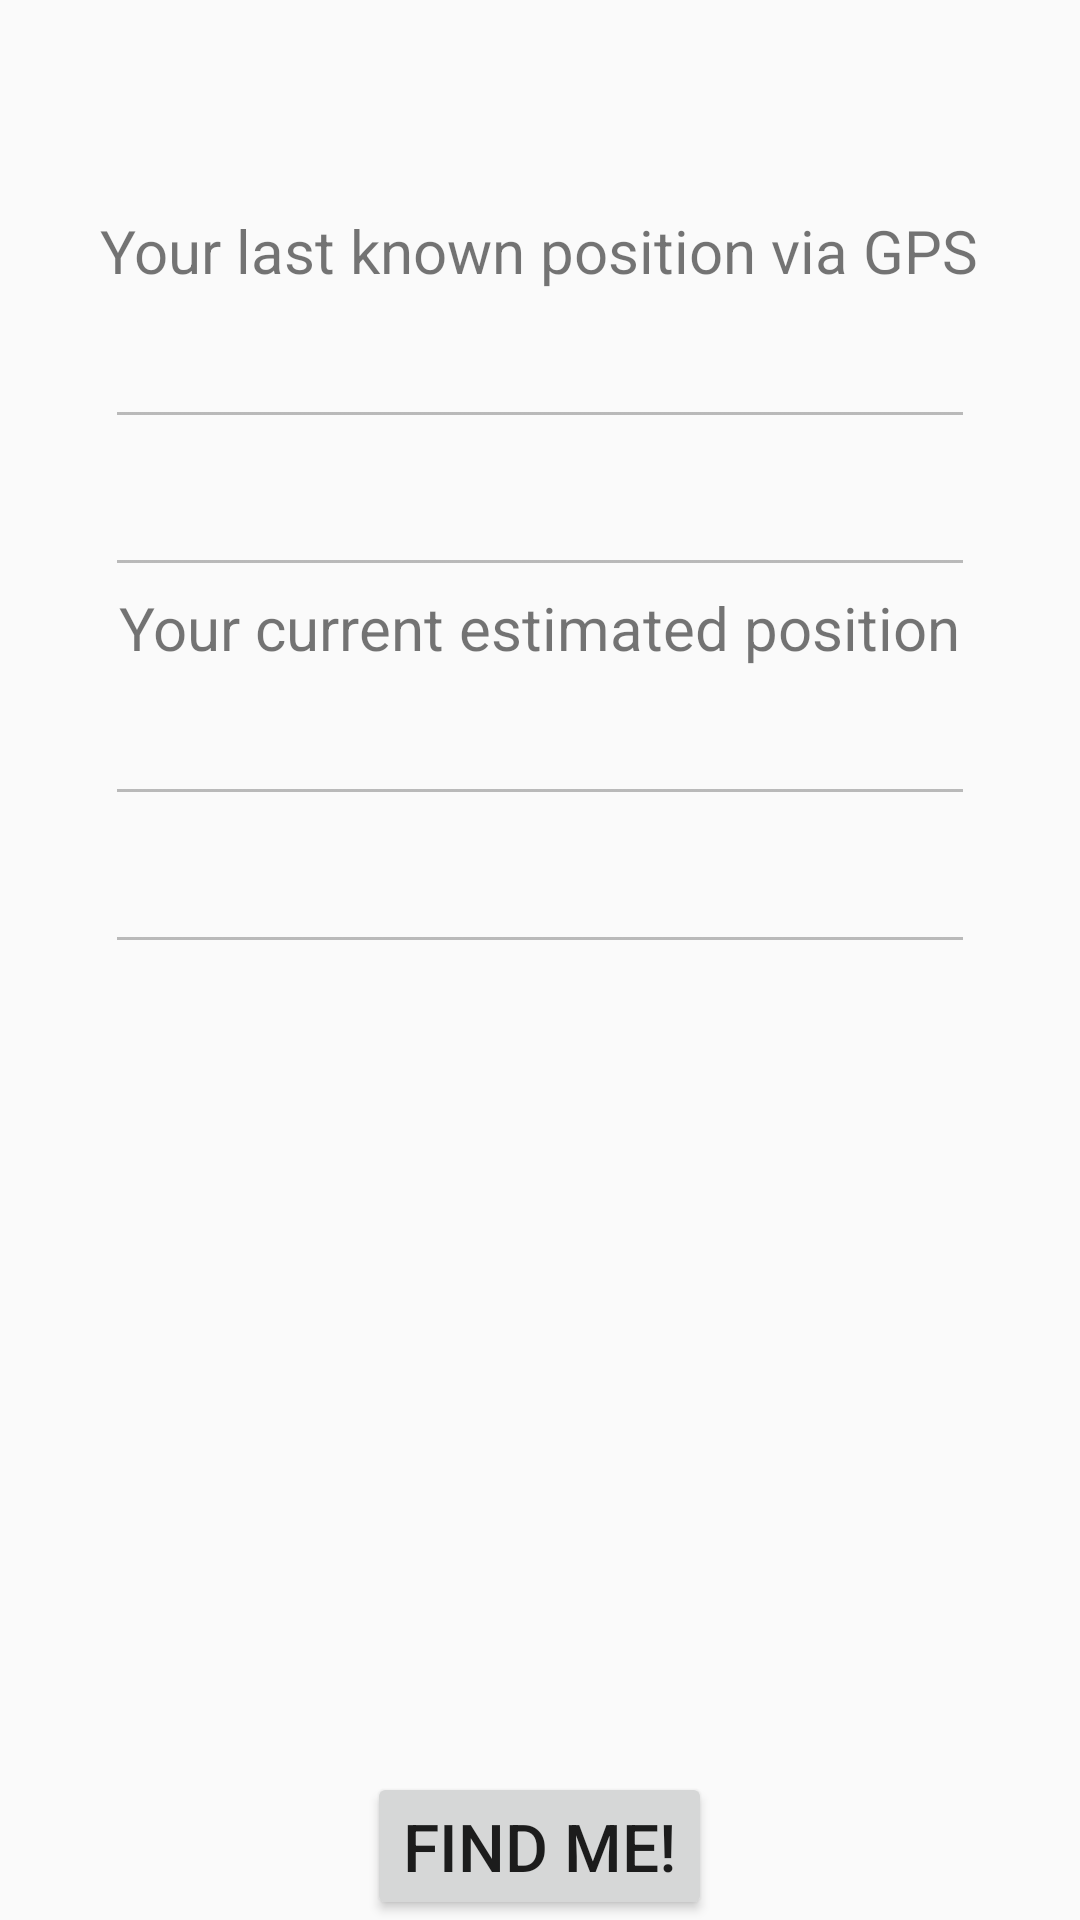

Here is an Android app screen rendered from its layout file. Give the layout XML and the strings, colors and styles it references.
<!-- AndroidManifest.xml: application theme AppTheme -->
<!-- res/layout/page_home.xml -->
<RelativeLayout
    xmlns:android="http://schemas.android.com/apk/res/android"
    xmlns:tools="http://schemas.android.com/tools"
    android:layout_width="match_parent"
    android:layout_height="match_parent"
    xmlns:app="http://schemas.android.com/apk/res-auto">


    <Button
        android:id="@+id/cesBodyCamViewButton"
        android:layout_width="wrap_content"
        android:layout_height="wrap_content"
        android:layout_alignParentBottom="true"
        android:layout_centerHorizontal="true"
        android:text="FIND ME!"
        android:textSize="22dp"
        tools:layout_editor_absoluteX="136dp"
        tools:layout_editor_absoluteY="16dp" />

    <ImageView
        android:id="@+id/imageViewHome"
        android:layout_width="wrap_content"
        android:layout_height="wrap_content"
        android:layout_below="@+id/editTextLongitude"
        android:layout_centerHorizontal="true"
        app:srcCompat="@drawable/star" />

    <TextView
        android:id="@+id/textView3"
        android:layout_width="match_parent"
        android:layout_height="?attr/actionBarSize"
        android:textAppearance="@style/TextAppearance.AppCompat.Large"
        android:textSize="36dp" />

    <TextView
        android:id="@+id/textViewGPS"
        android:layout_width="wrap_content"
        android:layout_height="wrap_content"
        android:text="@string/last_known_positon"
        android:textSize="20dp"
        android:layout_below="@+id/textView3"
        android:layout_centerHorizontal="true"
        android:layout_marginTop="14dp" />


    <EditText
        android:id="@+id/editTextLatitude"
        android:layout_width="wrap_content"
        android:layout_height="wrap_content"
        android:layout_below="@+id/textViewGPS"
        android:layout_centerHorizontal="true"
        android:layout_centerVertical="true"
        android:enabled="false"
        android:focusable="false"
        android:text="                                               "
        android:textColor="@android:color/black"
        android:textSize="24dp"
        android:textStyle="bold" />

    <EditText
        android:id="@+id/editTextLongitude"
        android:layout_width="wrap_content"
        android:layout_height="wrap_content"
        android:layout_below="@+id/editTextLatitude"
        android:layout_centerHorizontal="true"
        android:layout_centerVertical="true"
        android:enabled="false"
        android:focusable="false"
        android:text="                                               "
        android:textColor="@android:color/black"
        android:textSize="24dp"
        android:textStyle="bold" />


    <TextView
        android:id="@+id/textViewPosition"
        android:layout_width="wrap_content"
        android:layout_height="wrap_content"
        android:layout_below="@+id/imageViewHome"
        android:layout_centerHorizontal="true"
        android:layout_centerVertical="true"
        android:text="@string/current_positon"
        android:textSize="20dp" />

    <EditText
        android:id="@+id/editTextPositionLat"
        android:layout_width="wrap_content"
        android:layout_height="wrap_content"
        android:layout_below="@+id/textViewPosition"
        android:layout_centerHorizontal="true"
        android:layout_centerVertical="true"
        android:enabled="false"
        android:focusable="false"
        android:text="                                               "
        android:textColor="@android:color/black"
        android:textSize="24dp"
        android:textStyle="bold" />

    <EditText
        android:id="@+id/editTextPositionLong"
        android:layout_width="wrap_content"
        android:layout_height="wrap_content"
        android:layout_below="@+id/editTextPositionLat"
        android:layout_centerHorizontal="true"
        android:layout_centerVertical="true"
        android:enabled="false"
        android:focusable="false"
        android:text="                                               "
        android:textColor="@android:color/black"
        android:textSize="24dp"
        android:textStyle="bold" />
</RelativeLayout>
<!-- resources referenced by this layout -->
<resources>
  <string name="current_positon">Your current estimated position</string>
  <string name="last_known_positon">Your last known position via GPS</string>
  <style name="AppTheme" parent="Theme.AppCompat.Light.NoActionBar">
          
          <item name="colorPrimary">@color/colorPrimary</item>
          <item name="colorPrimaryDark">@color/colorPrimaryDark</item>
          <item name="colorAccent">@color/colorAccent</item>
      </style>
  <color name="colorPrimary">#3f51b5</color>
  <color name="colorPrimaryDark">#303f9f</color>
  <color name="colorAccent">#FF4081</color>
</resources>
